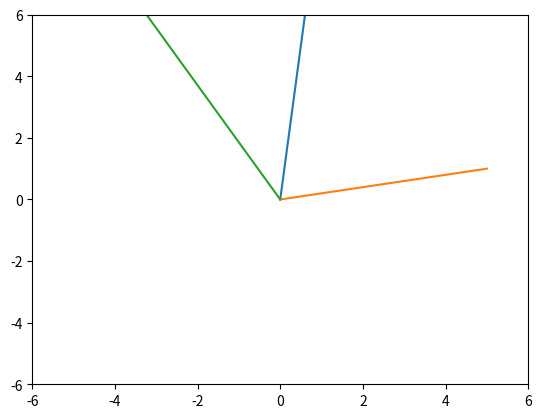

Here is the Python script that generated this plot:
import matplotlib.pyplot as plt
import numpy as np


def rotation(v,angle):
    c,s = np.cos(angle),np.sin(angle)
    return np.dot(v,np.array([[c,-s],[s,c]]))

v = np.array((1,10))
plt.plot((0,v[0]),(0,v[1]))

a = (0,0)
b = (5,1)

r = np.sqrt(b[0]**2 + b[1]**2)
p = np.arctan2(b[1],b[0])

pts = np.array([a,b]).T
plt.plot(pts[0],pts[1])

_v = rotation(rotation(v,p)*np.array((-1,1)),-p)
plt.plot((0,_v[0]),(0,_v[1]))

plt.xlim((-6,6))
plt.ylim((-6,6))

plt.show()
